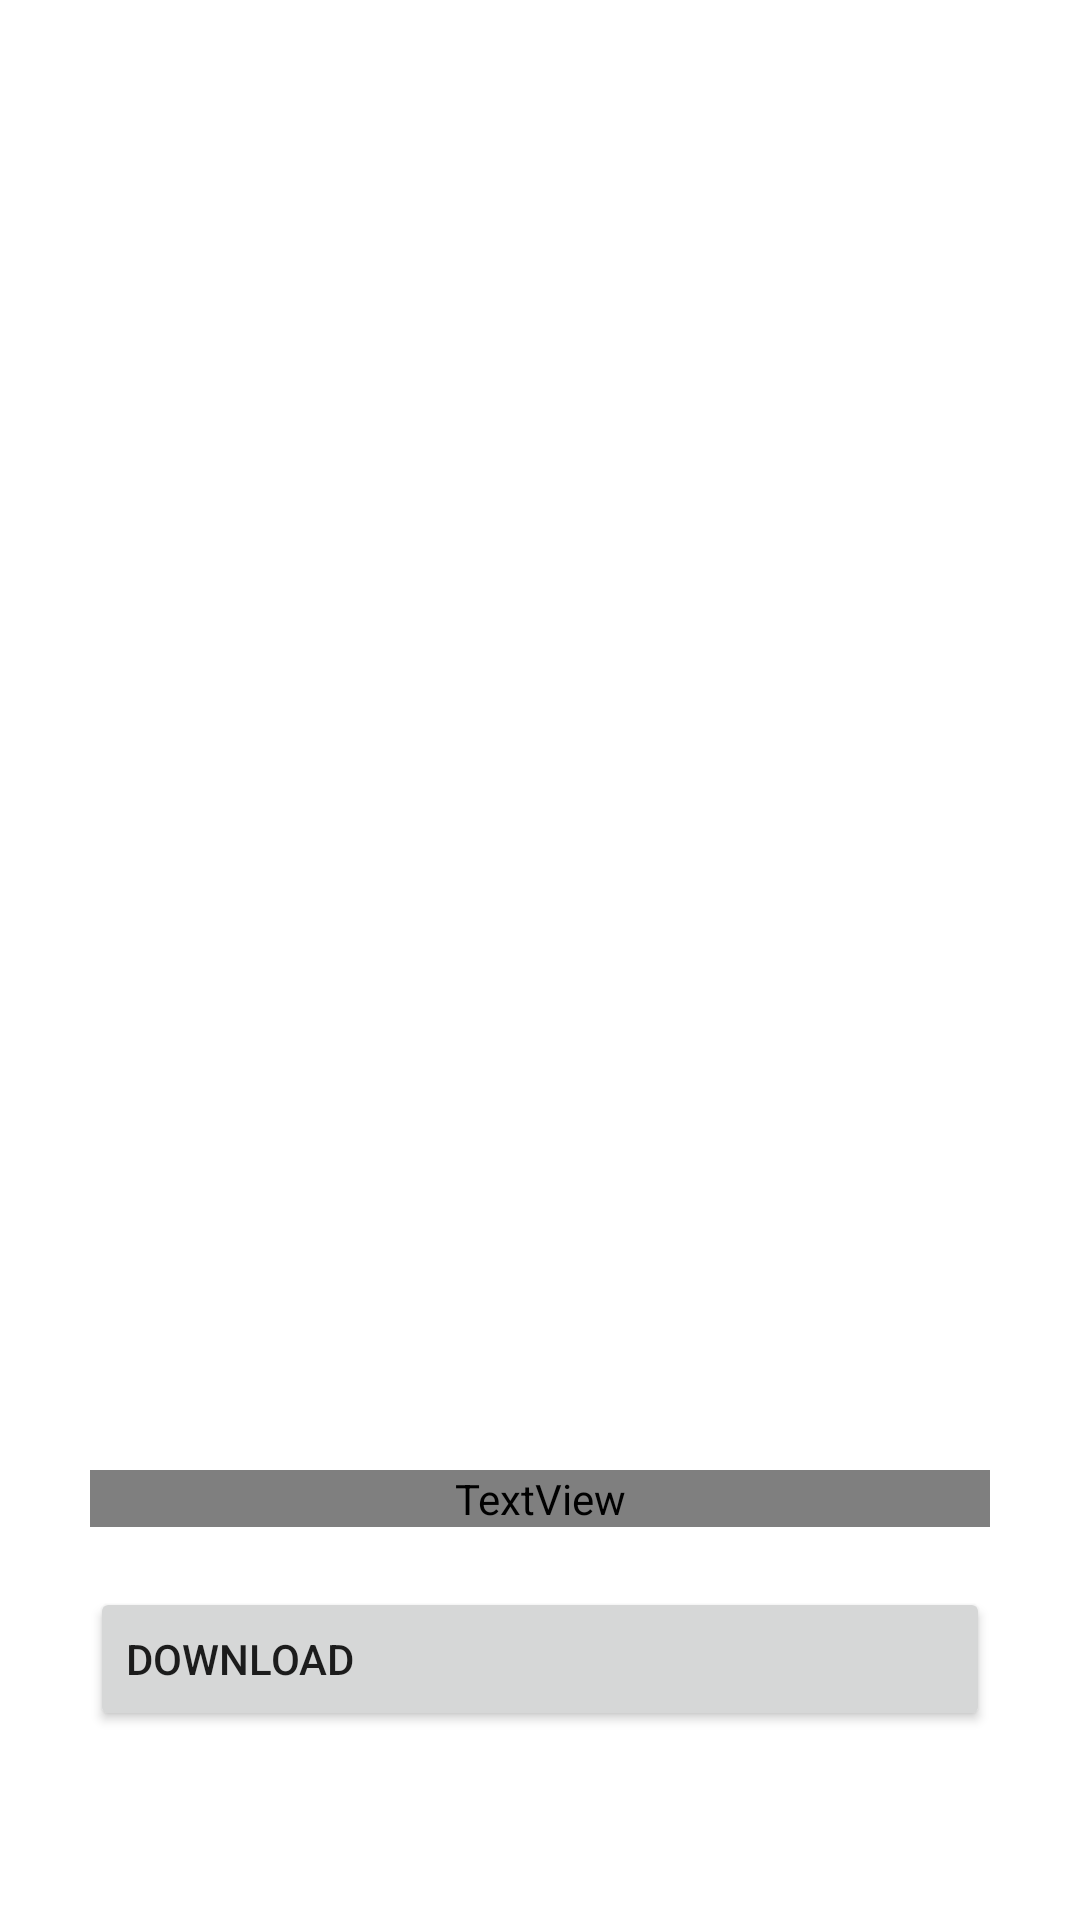

Here is an Android app screen rendered from its layout file. Give the layout XML and the strings, colors and styles it references.
<!-- AndroidManifest.xml: application theme Theme.GarudaBirdApp -->
<!-- res/layout/activity_image_output.xml -->
<?xml version="1.0" encoding="utf-8"?>
<LinearLayout xmlns:android="http://schemas.android.com/apk/res/android"
    xmlns:app="http://schemas.android.com/apk/res-auto"
    xmlns:tools="http://schemas.android.com/tools"
    android:layout_width="match_parent"
    android:layout_height="match_parent"
    android:orientation="vertical"
    android:padding="20dp"
    tools:context=".ImageOutput">

    <ImageView
        android:id="@+id/birdImage"
        android:layout_width="match_parent"
        android:layout_height="450dp"
        android:layout_marginBottom="10dp"
        tools:srcCompat="@tools:sample/backgrounds/scenic" />

    <TextView
        android:id="@+id/tvResult"
        android:layout_width="match_parent"
        android:layout_height="wrap_content"
        android:layout_margin="10dp"
        android:textColor="@color/splash"
        android:textSize="26sp"
        android:fontFamily="@font/aldrich"
        android:text="Bird Name"
        android:drawableTint="@color/splash"
        app:drawableEndCompat="@drawable/ic_baseline_arrow_outward_24" />

    <Button
        android:id="@+id/download"
        android:layout_width="match_parent"
        android:layout_height="wrap_content"
        android:drawableEnd="@drawable/ic_baseline_download_24"
        android:gravity="start|center"
        android:layout_margin="10dp"
        android:drawableTint="@color/white"
        android:text="Download"/>

</LinearLayout>
<!-- resources referenced by this layout -->
<resources>
  <color name="splash">#FFA500</color>
  <color name="white">#FFFFFFFF</color>
  <style name="Theme.GarudaBirdApp" parent="Theme.MaterialComponents.DayNight.NoActionBar">
          
          <item name="colorPrimary">@color/my_default</item>
          <item name="colorPrimaryVariant">@color/my_default</item>
          <item name="colorOnPrimary">@color/white</item>
          
          <item name="colorSecondary">@color/teal_200</item>
          <item name="colorSecondaryVariant">@color/teal_700</item>
          <item name="colorOnSecondary">@color/black</item>
          
          <item name="android:statusBarColor">@color/my_default</item>
          
      </style>
  <color name="my_default">#f1c27d</color>
  <color name="teal_200">#FF03DAC5</color>
  <color name="teal_700">#FF018786</color>
  <color name="black">#FF000000</color>
</resources>
